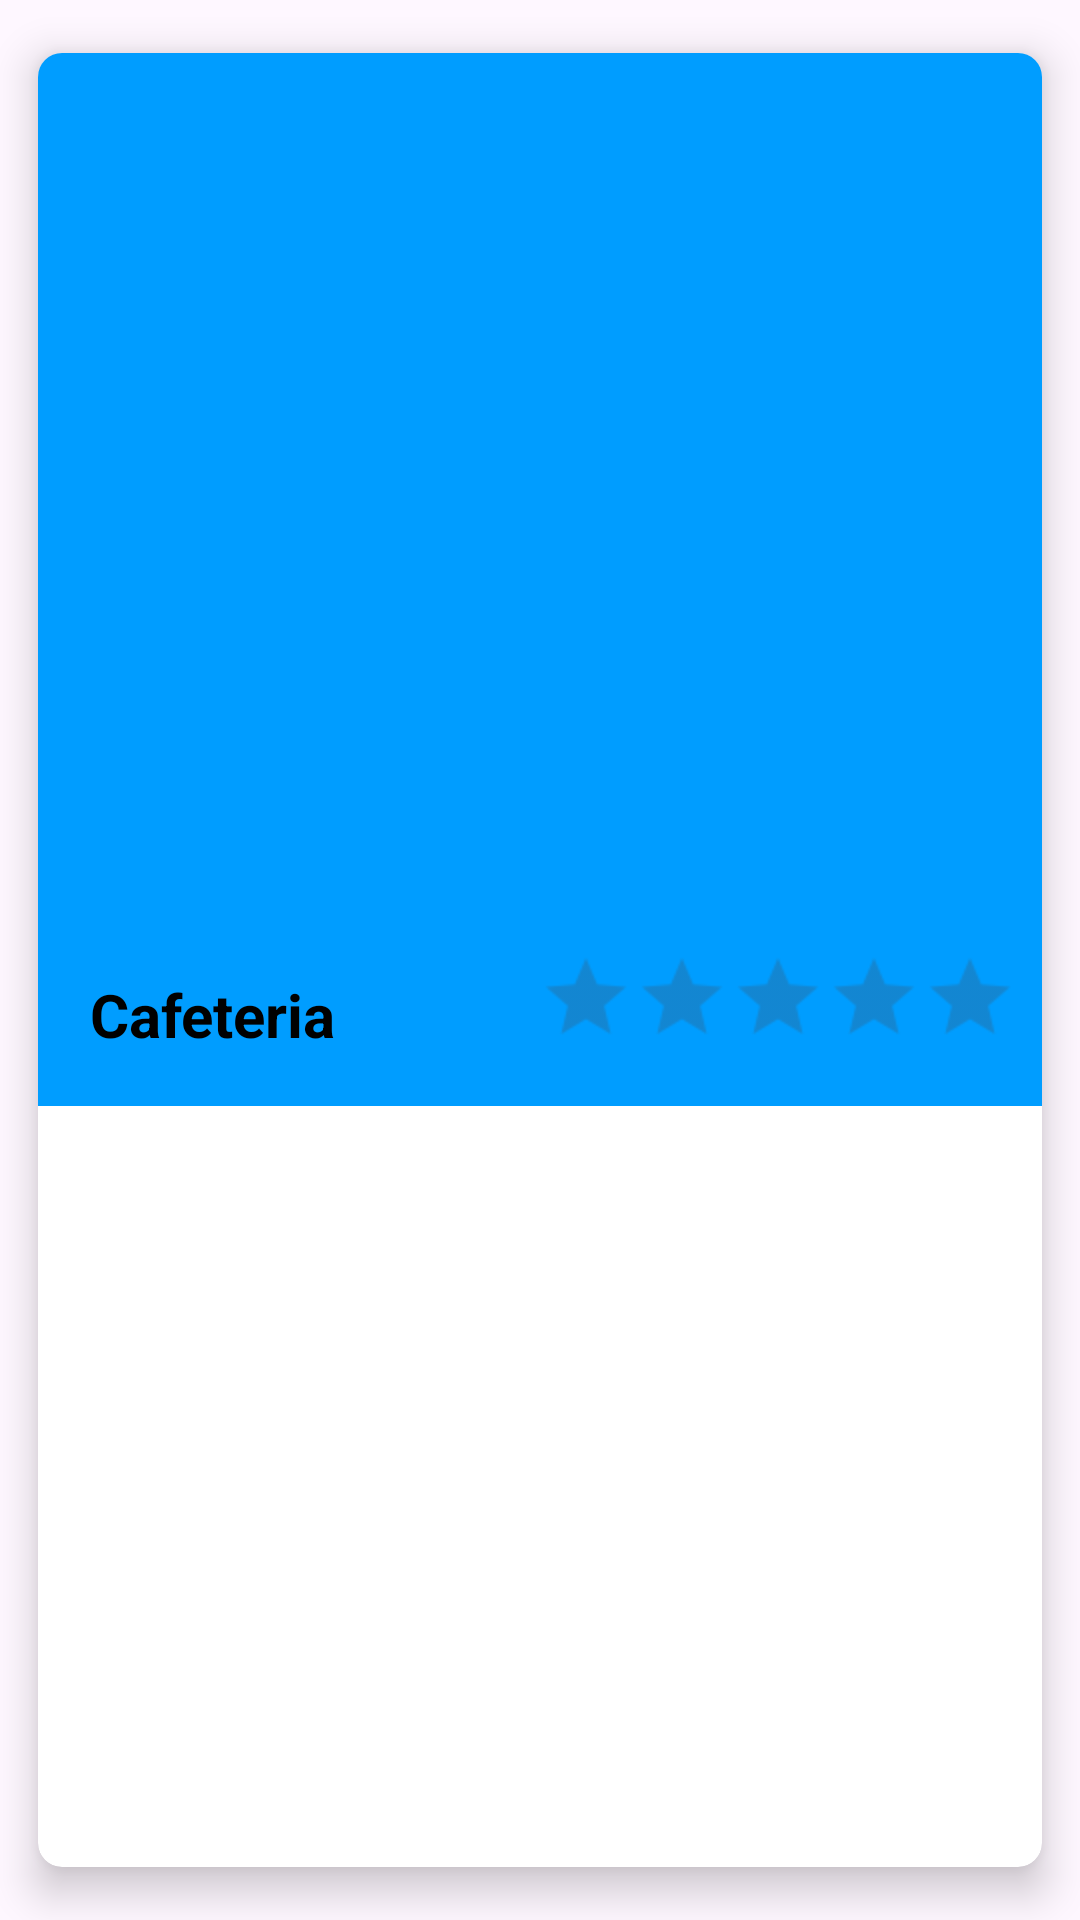

The Android layout XML behind this screen, and the referenced resources:
<!-- AndroidManifest.xml: application theme Theme.DeliveryApp -->
<!-- res/layout/card_layout.xml -->
<?xml version="1.0" encoding="utf-8"?>
<androidx.cardview.widget.CardView xmlns:android="http://schemas.android.com/apk/res/android"
    xmlns:app="http://schemas.android.com/apk/res-auto"
    xmlns:tools="http://schemas.android.com/tools"
    android:layout_width="match_parent"
    android:layout_height="wrap_content"
    android:layout_margin="5dp"
    app:cardBackgroundColor="@color/white"
    app:cardCornerRadius="8dp"
    app:cardElevation="8dp"
    app:cardMaxElevation="10dp"
    app:cardPreventCornerOverlap="true"
    app:cardUseCompatPadding="true">

    <androidx.constraintlayout.widget.ConstraintLayout
        android:layout_width="match_parent"
        android:layout_height="351dp"
        android:background="@color/app_theme">

        <TextView

            android:id="@+id/txtCafeteriaName"
            android:layout_width="wrap_content"
            android:layout_height="wrap_content"
            android:layout_marginBottom="16dp"
            android:text="@string/cafeteria"
            android:textColor="@color/black"
            android:textSize="20dp"
            android:textStyle="bold"
            app:layout_constraintBottom_toBottomOf="parent"
            app:layout_constraintEnd_toEndOf="parent"
            app:layout_constraintHorizontal_bias="0.069"
            app:layout_constraintStart_toStartOf="parent"
            app:layout_constraintTop_toBottomOf="@+id/imgCafeteria" />

        <ImageView
            android:id="@+id/imgCafeteria"
            android:layout_width="369dp"
            android:layout_height="266dp"
            android:layout_marginBottom="39dp"
            android:adjustViewBounds="true"
            android:scaleType="fitCenter"
            app:layout_constraintBottom_toTopOf="@+id/txtCafeteriaName"
            app:layout_constraintEnd_toEndOf="parent"
            app:layout_constraintStart_toStartOf="parent"
            app:layout_constraintTop_toTopOf="parent"
            app:srcCompat="@drawable/baseline_settings_24" />

        <RatingBar

            android:id="@+id/ratingBar"
            style="?android:attr/ratingBarStyleSmall"
            android:layout_width="wrap_content"
            android:layout_height="wrap_content"
            android:layout_marginEnd="48dp"
            android:layout_marginBottom="28dp"
            android:isIndicator="true"
            android:numStars="5"
            android:scaleX="2"
            android:scaleY="2"
            android:stepSize="0.5"
            app:layout_constraintBottom_toBottomOf="parent"
            app:layout_constraintEnd_toEndOf="parent" />
    </androidx.constraintlayout.widget.ConstraintLayout>

</androidx.cardview.widget.CardView>
<!-- resources referenced by this layout -->
<resources>
  <color name="app_theme">#009dff</color>
  <color name="black">#FF000000</color>
  <color name="white">#FFFFFFFF</color>
  <string name="cafeteria">Cafeteria</string>
  <style name="Theme.DeliveryApp" parent="Base.Theme.DeliveryApp">
  
  
      </style>
  <style name="Base.Theme.DeliveryApp" parent="Theme.Material3.DayNight.NoActionBar">
          
          
      </style>
</resources>
